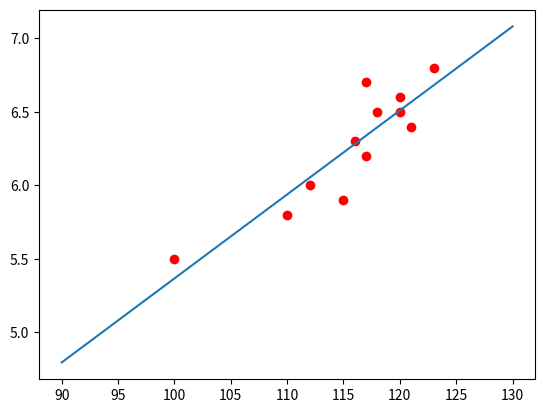

Write Python code to recreate this figure.
import numpy as np
import matplotlib
import matplotlib.pyplot as plt

# random data
A = [100,110,112,115,117,116,118,120,121,120,117,123]
b = [5.5,5.8,6,5.9,6.2,6.3,6.5,6.6,6.4,6.5,6.7,6.8]

# Visualize data
plt.plot(A,b,'ro')

# Change row vector to column vector
A = np.array([A]).T
b = np.array([b]).T

# Create vector 1cd Do
ones = np.ones((A.shape[0],1), dtype=np.int8)

# Combine 1 and A
A = np.concatenate((A, ones), axis =1)


# Use fomular
x = np.linalg.inv(A.transpose().dot(A)).dot(A.transpose()).dot(b)

# Test data to draw
x0 = np.array([[90,130]]).T
y0 = x0*x[0][0] + x[1][0]

plt.plot(x0,y0)

# Test predicting data
x_test = 12
y_test = x_test*x[0][0] + x[1][0]

print(x[0][0],x[1][0])
#print(y_test)
plt.show()
